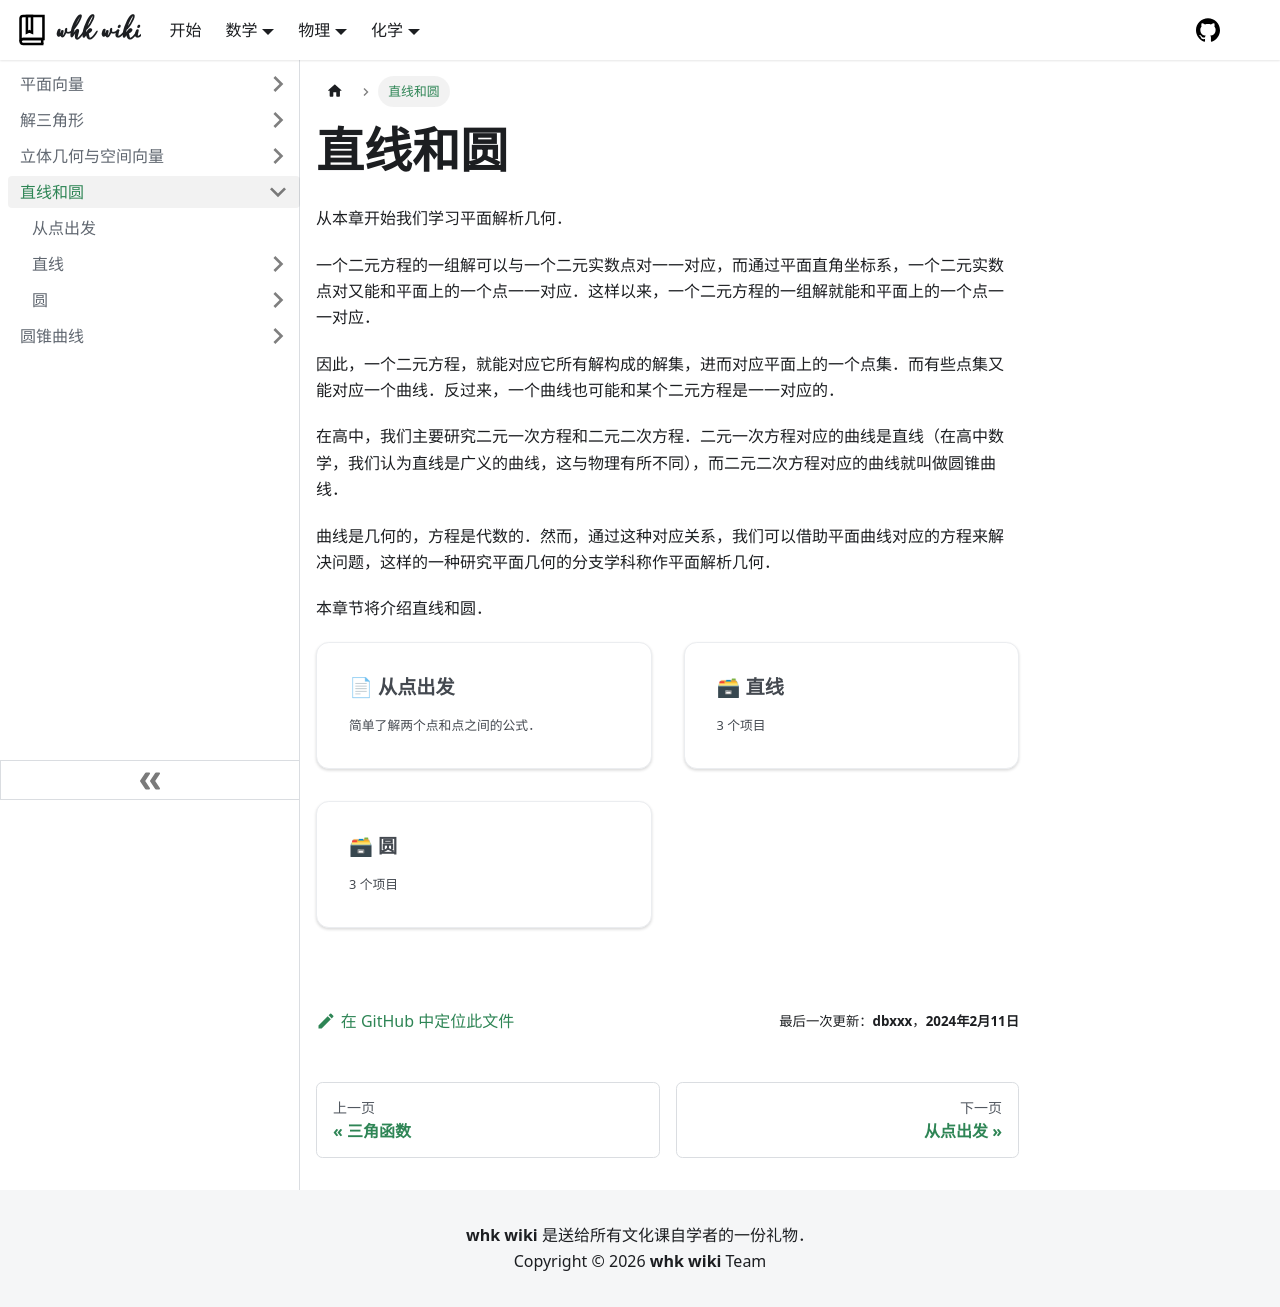

repository: whk-wiki/whk-wiki · page: math/geometry/line-and-circle.html · generator: docusaurus

# 直线和圆

import DocCardList from '@theme/DocCardList';

从本章开始我们学习平面解析几何．

一个二元方程的一组解可以与一个二元实数点对一一对应，而通过平面直角坐标系，一个二元实数点对又能和平面上的一个点一一对应．这样以来，一个二元方程的一组解就能和平面上的一个点一一对应．

因此，一个二元方程，就能对应它所有解构成的解集，进而对应平面上的一个点集．而有些点集又能对应一个曲线．反过来，一个曲线也可能和某个二元方程是一一对应的．

在高中，我们主要研究二元一次方程和二元二次方程．二元一次方程对应的曲线是直线（在高中数学，我们认为直线是广义的曲线，这与物理有所不同），而二元二次方程对应的曲线就叫做圆锥曲线．

曲线是几何的，方程是代数的．然而，通过这种对应关系，我们可以借助平面曲线对应的方程来解决问题，这样的一种研究平面几何的分支学科称作平面解析几何．

本章节将介绍直线和圆．

<DocCardList />
